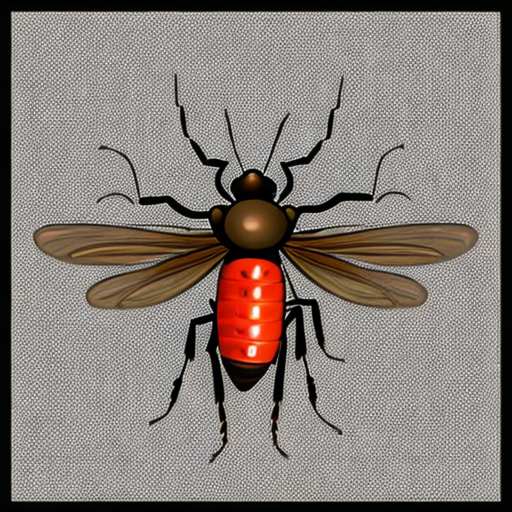
Generation parameters embedded in this image by AUTOMATIC1111 Stable Diffusion web UI or a fork of it (Forge, ...) (PNG 'parameters' text chunk):
insect
Steps: 50, Sampler: DDIM, CFG scale: 10, Seed: 793378273, Size: 512x512, Model hash: cc6cb27103, Model: models_v1-5-pruned-emaonly